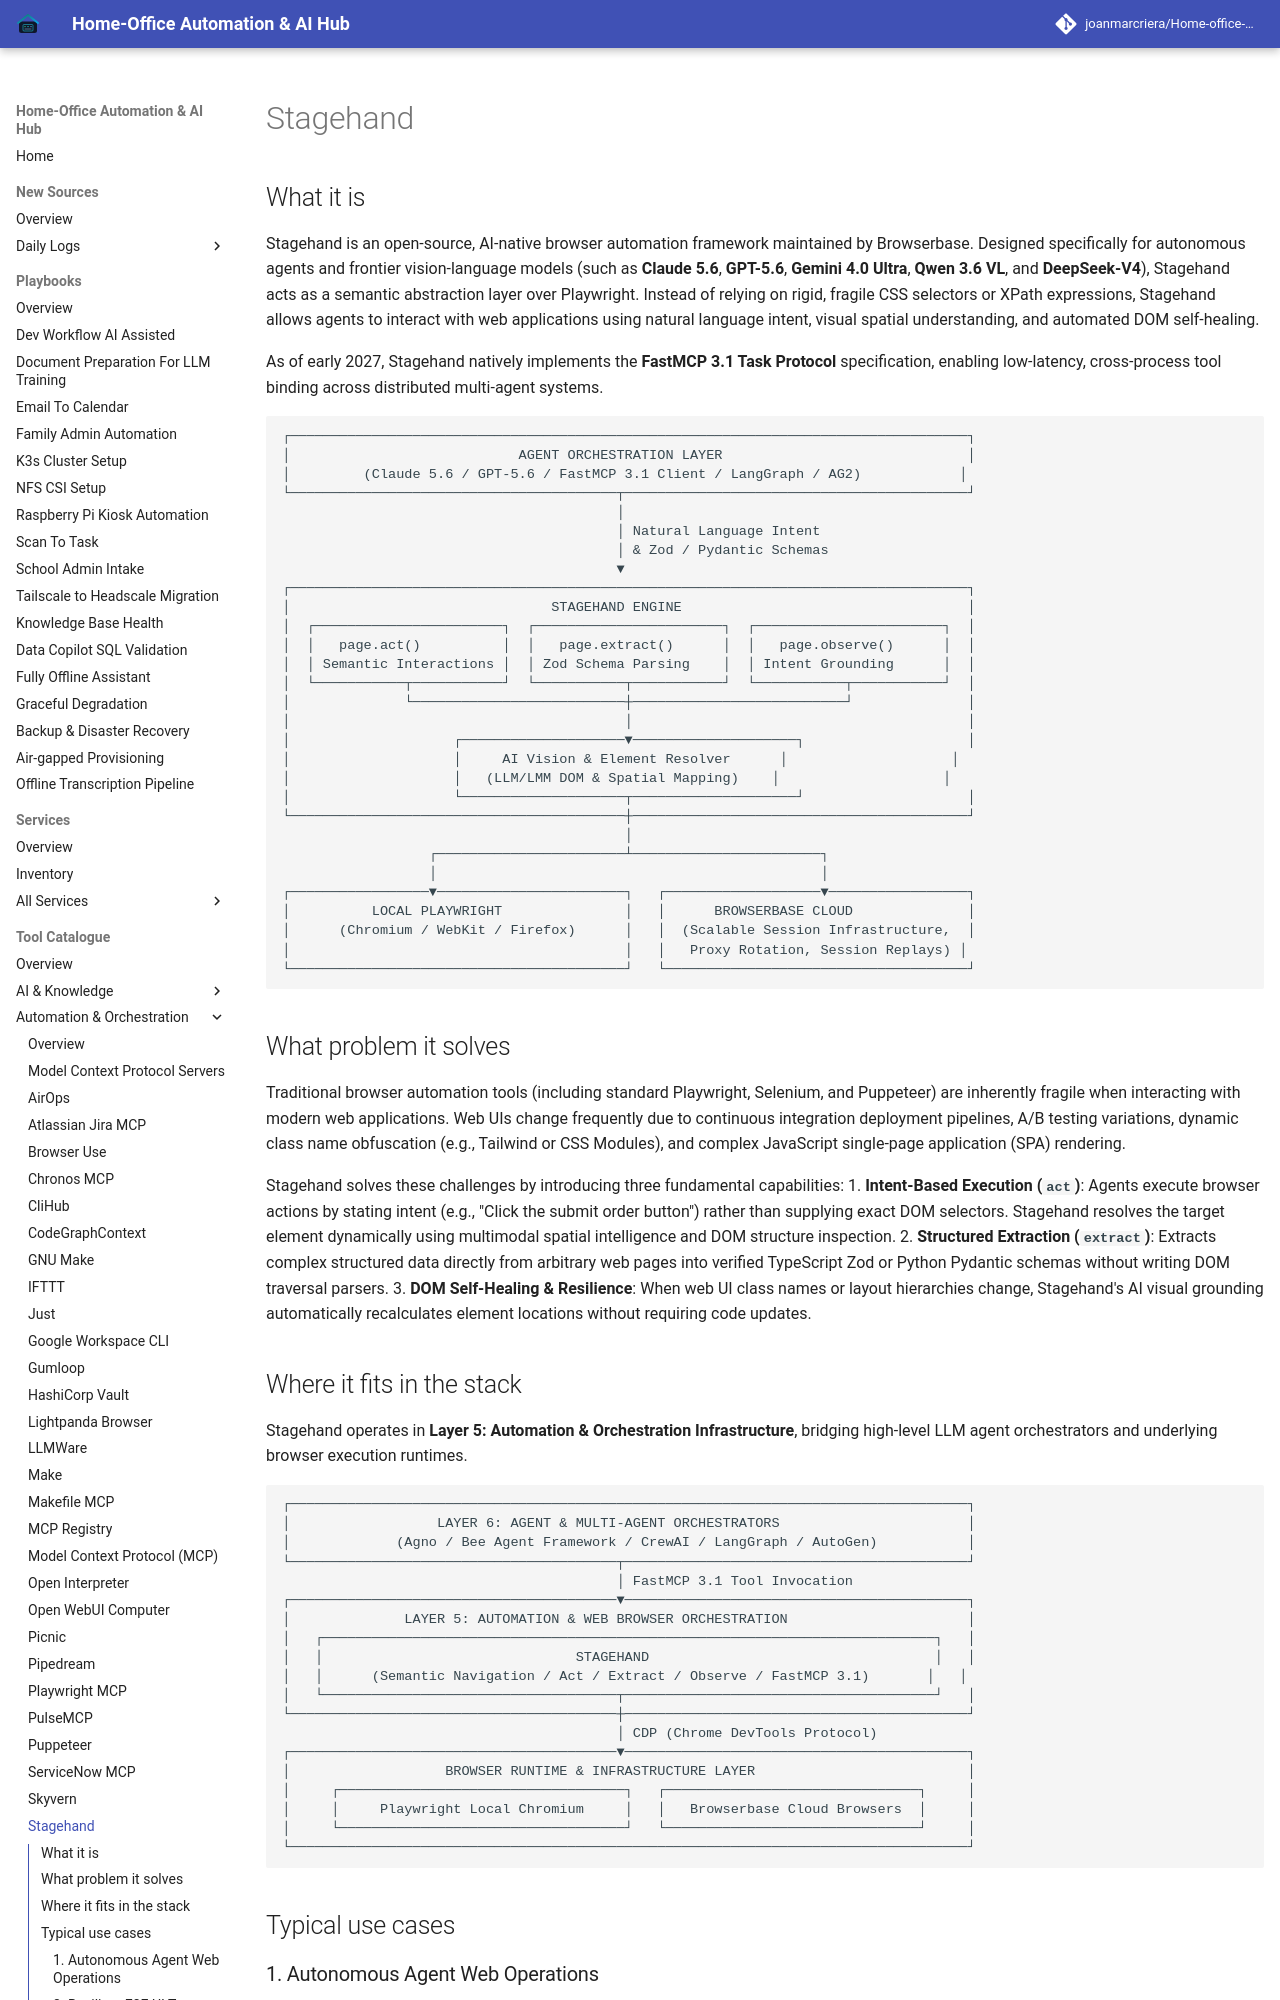

repository: joanmarcriera/Home-office-automations · page: tools/automation_orchestration/stagehand/index.html · generator: mkdocs

# Stagehand

## What it is
Stagehand is an open-source, AI-native browser automation framework maintained by Browserbase. Designed specifically for autonomous agents and frontier vision-language models (such as **Claude 5.6**, **GPT-5.6**, **Gemini 4.0 Ultra**, **Qwen 3.6 VL**, and **DeepSeek-V4**), Stagehand acts as a semantic abstraction layer over Playwright. Instead of relying on rigid, fragile CSS selectors or XPath expressions, Stagehand allows agents to interact with web applications using natural language intent, visual spatial understanding, and automated DOM self-healing.

As of early 2027, Stagehand natively implements the **FastMCP 3.1 Task Protocol** specification, enabling low-latency, cross-process tool binding across distributed multi-agent systems.

```
┌───────────────────────────────────────────────────────────────────────────────────┐
│                            AGENT ORCHESTRATION LAYER                              │
│         (Claude 5.6 / GPT-5.6 / FastMCP 3.1 Client / LangGraph / AG2)            │
└────────────────────────────────────────┬──────────────────────────────────────────┘
                                         │
                                         │ Natural Language Intent
                                         │ & Zod / Pydantic Schemas
                                         ▼
┌───────────────────────────────────────────────────────────────────────────────────┐
│                                STAGEHAND ENGINE                                   │
│  ┌───────────────────────┐  ┌───────────────────────┐  ┌───────────────────────┐  │
│  │   page.act()          │  │   page.extract()      │  │   page.observe()      │  │
│  │ Semantic Interactions │  │ Zod Schema Parsing    │  │ Intent Grounding      │  │
│  └───────────┬───────────┘  └───────────┬───────────┘  └───────────┬───────────┘  │
│              └──────────────────────────┼──────────────────────────┘              │
│                                         │                                         │
│                    ┌────────────────────▼────────────────────┐                    │
│                    │     AI Vision & Element Resolver      │                    │
│                    │   (LLM/LMM DOM & Spatial Mapping)    │                    │
│                    └────────────────────┬────────────────────┘                    │
└─────────────────────────────────────────┼─────────────────────────────────────────┘
                                          │
                  ┌───────────────────────┴───────────────────────┐
                  │                                               │
┌─────────────────▼───────────────────────┐   ┌───────────────────▼─────────────────┐
│          LOCAL PLAYWRIGHT               │   │      BROWSERBASE CLOUD              │
│      (Chromium / WebKit / Firefox)      │   │  (Scalable Session Infrastructure,  │
│                                         │   │   Proxy Rotation, Session Replays) │
└─────────────────────────────────────────┘   └─────────────────────────────────────┘
```
